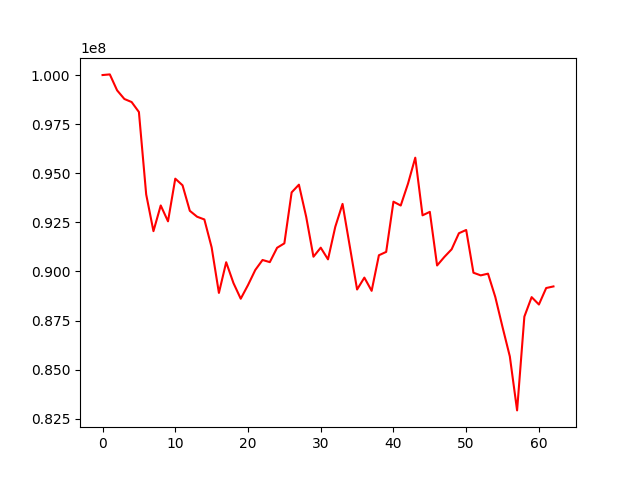

Source data for this figure (header and first rows):
account_value, date, daily_return
100000000, 2018-10-02, 
100032871, 2018-10-03, 0.0003287
99221359, 2018-10-04, -0.008112
98781355, 2018-10-05, -0.004435
98624857, 2018-10-08, -0.001584
98117444, 2018-10-09, -0.005145
93922355, 2018-10-10, -0.04276
92050462, 2018-10-11, -0.01993
93358566, 2018-10-12, 0.01421
92551107, 2018-10-15, -0.008649
94723671, 2018-10-16, 0.02347
94384965, 2018-10-17, -0.003576
93086714, 2018-10-18, -0.01375
92785548, 2018-10-19, -0.003235
92646370, 2018-10-22, -0.0015
91224848, 2018-10-23, -0.01534
88904992, 2018-10-24, -0.02543
90468117, 2018-10-25, 0.01758
89408166, 2018-10-26, -0.01172
88610023, 2018-10-29, -0.008927
89305034, 2018-10-30, 0.007843
90072945, 2018-10-31, 0.008599
90582938, 2018-11-01, 0.005662
90473377, 2018-11-02, -0.00121
91203946, 2018-11-05, 0.008075
91430141, 2018-11-06, 0.00248
94024824, 2018-11-07, 0.02838
94417725, 2018-11-08, 0.004179
92782860, 2018-11-09, -0.01732
90749141, 2018-11-12, -0.02192
91209726, 2018-11-13, 0.005075
90614556, 2018-11-14, -0.006525
92271399, 2018-11-15, 0.01828
93438847, 2018-11-16, 0.01265
91268662, 2018-11-19, -0.02323
89080155, 2018-11-20, -0.02398
89685494, 2018-11-21, 0.006795
89012167, 2018-11-23, -0.007508
90823503, 2018-11-26, 0.02035
90994640, 2018-11-27, 0.001884
93551463, 2018-11-28, 0.0281
93355794, 2018-11-29, -0.002092
94469193, 2018-11-30, 0.01193
95792186, 2018-12-03, 0.014
92857060, 2018-12-04, -0.03064
93033261, 2018-12-06, 0.001898
90303132, 2018-12-07, -0.02935
90737107, 2018-12-10, 0.004806
91126935, 2018-12-11, 0.004296
91945045, 2018-12-12, 0.008978
92110998, 2018-12-13, 0.001805
89933716, 2018-12-14, -0.02364
89798816, 2018-12-17, -0.0015
89886290, 2018-12-18, 0.0009741
88701383, 2018-12-19, -0.01318
87162908, 2018-12-20, -0.01734
85674446, 2018-12-21, -0.01708
82923502, 2018-12-24, -0.03211
87698371, 2018-12-26, 0.05758
88691118, 2018-12-27, 0.01132
... 3 more rows
